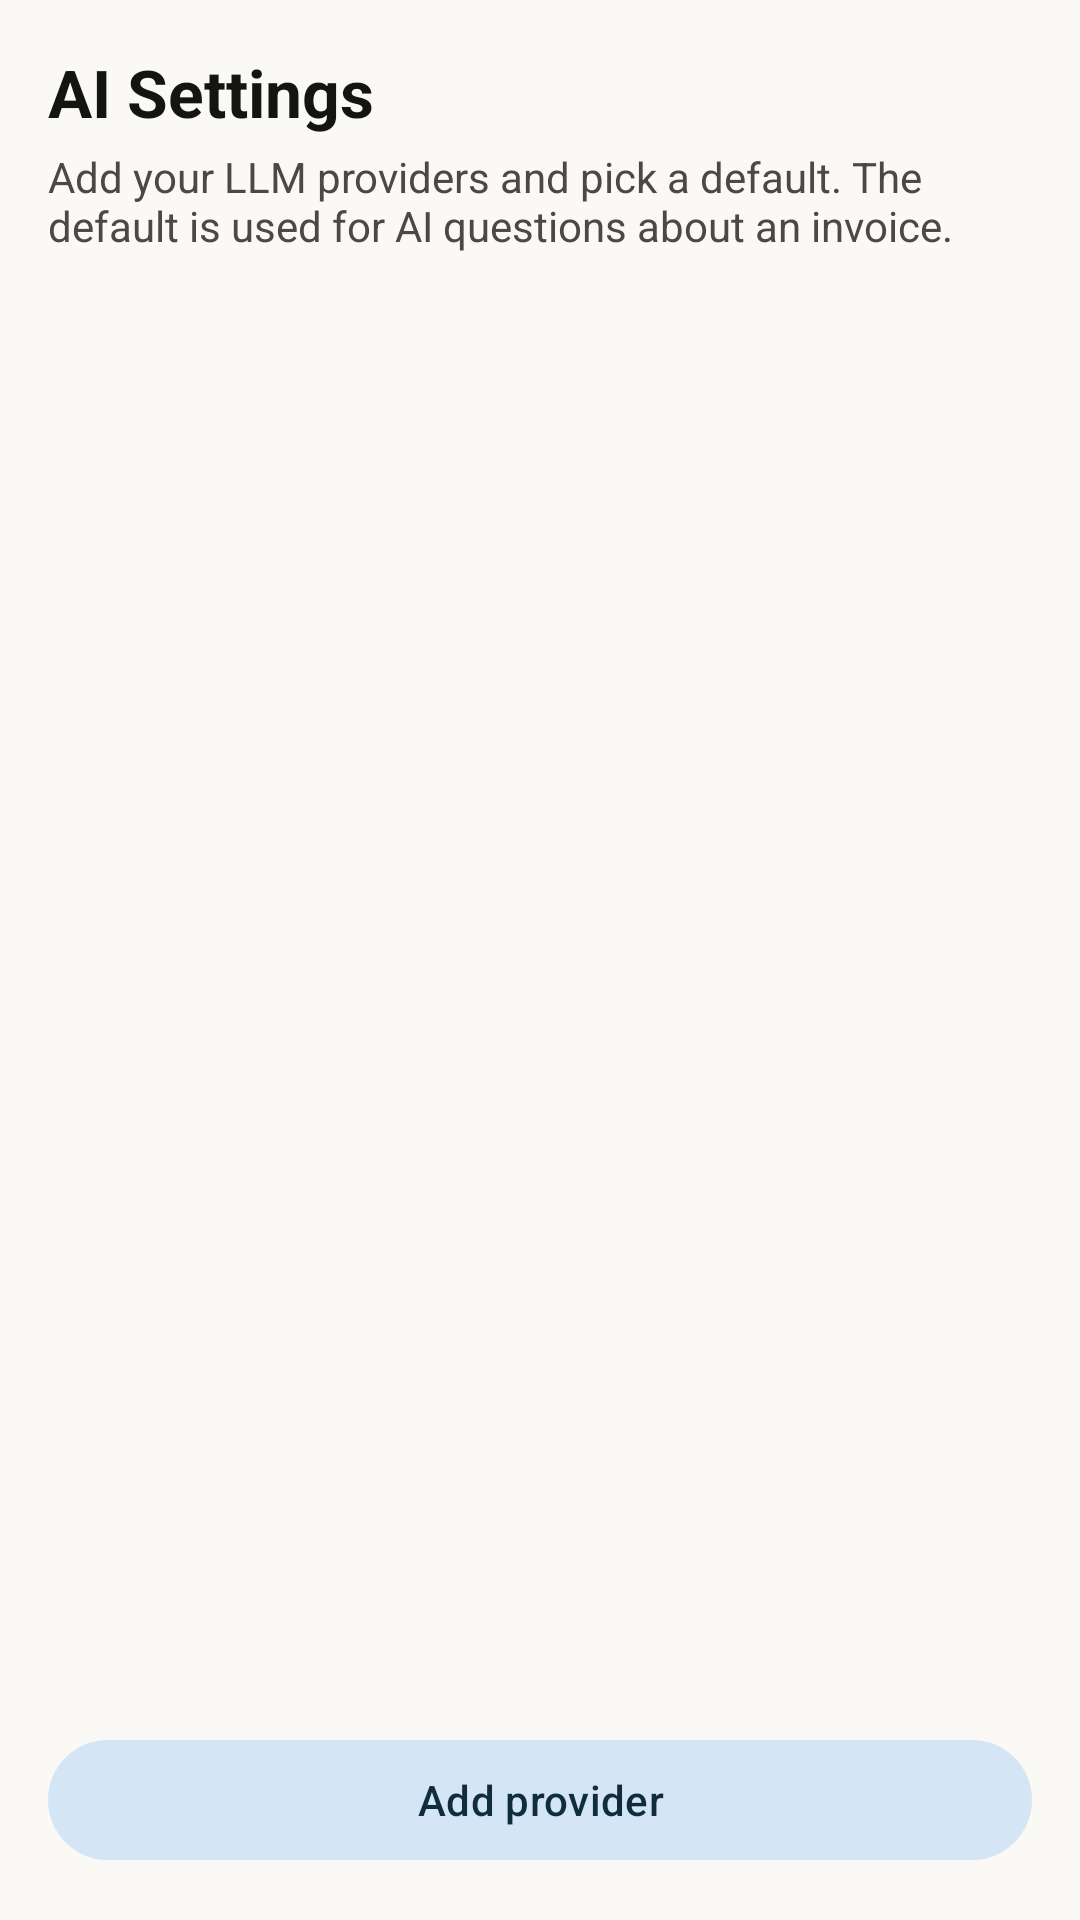

Write the Android layout XML for this screen, with the resource values it uses.
<!-- AndroidManifest.xml: application theme Theme.Peppolreaderfree -->
<!-- res/layout/fragment_ai_settings.xml -->
<?xml version="1.0" encoding="utf-8"?>
<LinearLayout xmlns:android="http://schemas.android.com/apk/res/android"
    xmlns:tools="http://schemas.android.com/tools"
    android:layout_width="match_parent"
    android:layout_height="match_parent"
    android:background="?attr/colorSurface"
    android:orientation="vertical"
    android:padding="16dp"
    tools:context=".ui.AiSettingsFragment">

    <TextView
        android:layout_width="match_parent"
        android:layout_height="wrap_content"
        android:text="@string/ai_settings_title"
        android:textColor="?attr/colorOnSurface"
        android:textSize="22sp"
        android:textStyle="bold" />

    <TextView
        android:layout_width="match_parent"
        android:layout_height="wrap_content"
        android:layout_marginTop="4dp"
        android:layout_marginBottom="12dp"
        android:text="@string/ai_settings_help"
        android:textColor="?attr/colorOnSurfaceVariant"
        android:textSize="14sp" />

    <TextView
        android:id="@+id/empty_state"
        android:layout_width="match_parent"
        android:layout_height="wrap_content"
        android:layout_marginTop="24dp"
        android:gravity="center"
        android:text="@string/ai_no_credentials"
        android:textColor="?attr/colorOnSurfaceVariant"
        android:textSize="15sp"
        android:visibility="gone"
        tools:visibility="visible" />

    <androidx.recyclerview.widget.RecyclerView
        android:id="@+id/credentials_recycler"
        android:layout_width="match_parent"
        android:layout_height="0dp"
        android:layout_weight="1"
        android:clipToPadding="false"
        android:paddingTop="4dp"
        android:paddingBottom="8dp"
        app:layoutManager="androidx.recyclerview.widget.LinearLayoutManager"
        xmlns:app="http://schemas.android.com/apk/res-auto"
        tools:listitem="@layout/item_ai_credential" />

    <com.google.android.material.button.MaterialButton
        android:id="@+id/btn_add"
        style="@style/Widget.Material3.Button.TonalButton"
        android:layout_width="match_parent"
        android:layout_height="wrap_content"
        android:layout_marginTop="8dp"
        android:text="@string/ai_add_credential" />

</LinearLayout>
<!-- res/layout/item_ai_credential.xml (included above) -->
<?xml version="1.0" encoding="utf-8"?>
<LinearLayout xmlns:android="http://schemas.android.com/apk/res/android"
    xmlns:tools="http://schemas.android.com/tools"
    android:layout_width="match_parent"
    android:layout_height="wrap_content"
    android:background="?attr/selectableItemBackground"
    android:gravity="center_vertical"
    android:minHeight="56dp"
    android:orientation="horizontal"
    android:paddingVertical="4dp">

    <RadioButton
        android:id="@+id/radio_default"
        android:layout_width="wrap_content"
        android:layout_height="wrap_content"
        android:contentDescription="@string/ai_default" />

    <LinearLayout
        android:layout_width="0dp"
        android:layout_height="wrap_content"
        android:layout_weight="1"
        android:orientation="vertical">

        <TextView
            android:id="@+id/credential_label"
            android:layout_width="match_parent"
            android:layout_height="wrap_content"
            android:ellipsize="end"
            android:maxLines="1"
            android:textColor="?attr/colorOnSurface"
            android:textSize="16sp"
            android:textStyle="bold"
            tools:text="My OpenAI" />

        <TextView
            android:id="@+id/credential_subtitle"
            android:layout_width="match_parent"
            android:layout_height="wrap_content"
            android:ellipsize="end"
            android:maxLines="1"
            android:textColor="?attr/colorOnSurfaceVariant"
            android:textSize="13sp"
            tools:text="OpenAI · gpt-4o-mini" />
    </LinearLayout>

    <com.google.android.material.button.MaterialButton
        android:id="@+id/btn_delete"
        style="@style/Widget.Material3.Button.IconButton"
        android:layout_width="wrap_content"
        android:layout_height="wrap_content"
        android:contentDescription="@string/ai_delete"
        app:icon="@drawable/ic_delete"
        app:iconTint="?attr/colorOnSurfaceVariant"
        xmlns:app="http://schemas.android.com/apk/res-auto" />

</LinearLayout>
<!-- resources referenced by this layout -->
<resources>
  <string name="ai_add_credential">Add provider</string>
  <string name="ai_default">Default</string>
  <string name="ai_delete">Delete</string>
  <string name="ai_no_credentials">No providers yet. Add one to get started.</string>
  <string name="ai_settings_help">Add your LLM providers and pick a default. The default is used for AI questions about an invoice.</string>
  <string name="ai_settings_title">AI Settings</string>
  <style name="Theme.Peppolreaderfree" parent="Base.Theme.Peppolreaderfree" />
  <color name="md_theme_light_primary">#D97757</color>
  <color name="md_theme_light_onPrimary">#FFFFFF</color>
  <color name="md_theme_light_primaryContainer">#F5DDD4</color>
  <color name="md_theme_light_onPrimaryContainer">#3D1A0F</color>
  <color name="md_theme_light_secondary">#6A9BCC</color>
  <color name="md_theme_light_onSecondary">#FFFFFF</color>
  <color name="md_theme_light_secondaryContainer">#D4E5F5</color>
  <color name="md_theme_light_onSecondaryContainer">#0F2D3D</color>
  <color name="md_theme_light_tertiary">#788C5D</color>
  <color name="md_theme_light_onTertiary">#FFFFFF</color>
  <color name="md_theme_light_tertiaryContainer">#D9E8C9</color>
  <color name="md_theme_light_background">#FAF9F5</color>
  <color name="md_theme_light_surface">#FAF9F5</color>
  <color name="md_theme_light_onSurface">#141413</color>
  <color name="md_theme_light_surfaceVariant">#E8E6DC</color>
  <color name="md_theme_light_onSurfaceVariant">#4A4944</color>
  <color name="md_theme_light_outline">#B0AEA5</color>
  <color name="md_theme_light_error">#BA1A1A</color>
  <color name="md_theme_light_onError">#FFFFFF</color>
  <style name="Widget.Peppol.PopupMenu" parent="Widget.Material3.PopupMenu">
          <item name="android:popupBackground">@drawable/bg_popup_menu</item>
          <item name="android:popupElevation">4dp</item>
      </style>
  <style name="Widget.Peppol.PopupMenu.Overflow" parent="Widget.Material3.PopupMenu.Overflow">
          <item name="android:popupBackground">@drawable/bg_popup_menu</item>
          <item name="android:popupElevation">4dp</item>
          <item name="android:dropDownVerticalOffset">6dp</item>
      </style>
  <!-- drawable bg_popup_menu (drawable) -->
  <?xml version="1.0" encoding="utf-8"?>
  <shape xmlns:android="http://schemas.android.com/apk/res/android"
      android:shape="rectangle">
      <solid android:color="@color/popup_surface_translucent" />
      <corners android:radius="24dp" />
      <stroke
          android:width="1dp"
          android:color="@color/popup_stroke" />
      <padding
          android:left="4dp"
          android:top="4dp"
          android:right="4dp"
          android:bottom="4dp" />
  </shape>
</resources>
